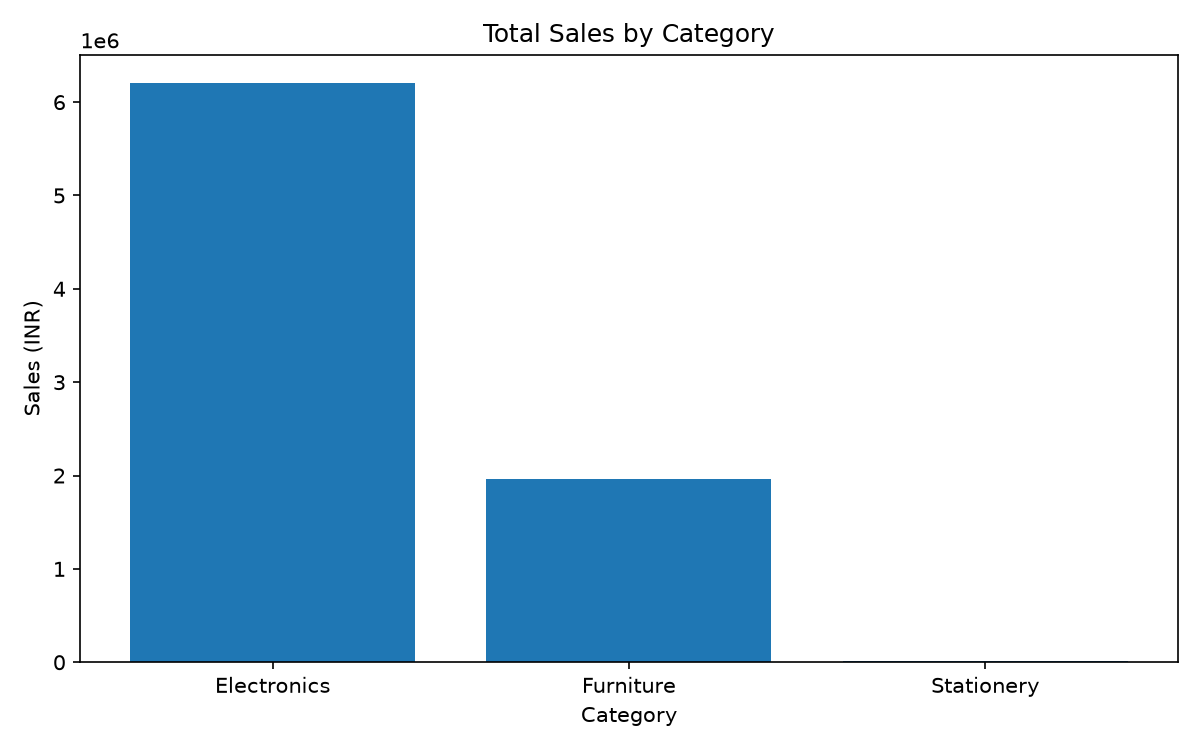

The file beside this chart, header and first rows:
Category, Total_Sales, Total_Profit, Units_Sold
Electronics, 6200219, 871732, 339
Furniture, 1961987, 370884, 244
Stationery, 15221, 5011, 152
